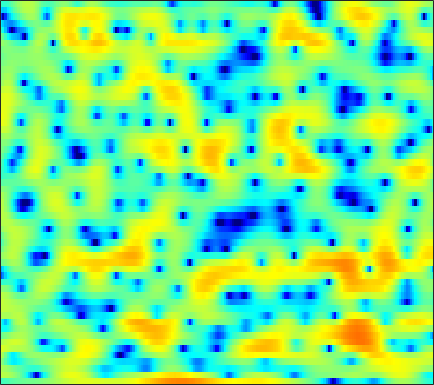

Source data for this figure (header and first rows):
-2.9022, -2.723, -2.4731, -2.2293, -2.0328, -1.7837, -1.5678, -1.4217, -1.2518, -1.1184, -0.9944, -0.91407, -0.82767, -0.74077, -0.66996, -0.58603, -0.48124, -0.38092, -0.2163, -0.021796, 0.20126, 0.39052, 0.66173, 0.93419
2.484, 2.37, 2.161, 1.884, 1.628, 1.212, 0.7006, 0.2412, -0.4923, -1.394, -2.509, -3.535, -5.248, -7.539, -9.843, -14.3, -19.63, -16.93, -11.32, -7.575, -4.919, -3.363, -1.678, -0.3147
2.051, 1.702, 1.217, 0.7188, 0.3459, -0.1405, -0.6111, -0.9576, -1.403, -1.836, -2.257, -2.56, -2.942, -3.28, -3.467, -3.595, -3.541, -3.359, -2.956, -2.379, -1.69, -1.139, -0.3987, 0.3123
0.7714, -0.2779, -1.804, -3.429, -4.597, -5.804, -6.253, -6.039, -5.286, -4.346, -3.445, -2.848, -2.167, -1.608, -1.251, -0.8373, -0.4705, -0.2237, 0.0871, 0.3924, 0.6995, 0.9334, 1.245, 1.559
2.421, 1.227, -0.6104, -2.721, -4.363, -6.038, -6.131, -5.243, -3.674, -2.253, -1.125, -0.4644, 0.1863, 0.6184, 0.8224, 0.9636, 1.008, 0.991, 0.9124, 0.8075, 0.6837, 0.5949, 0.4849, 0.3921
3.848, 3.598, 3.26, 2.932, 2.711, 2.477, 2.325, 2.255, 2.19, 2.114, 1.979, 1.812, 1.45, 0.9039, 0.3619, -0.5315, -1.587, -2.462, -3.635, -4.609, -5.197, -5.385, -5.442, -5.586
1.782, 2.244, 2.706, 3.044, 3.231, 3.384, 3.438, 3.416, 3.303, 3.068, 2.683, 2.279, 1.551, 0.5759, -0.3699, -2.001, -4.186, -6.366, -10.28, -15.23, -14.99, -11.86, -8.767, -6.907
-1.223, -0.6736, -0.05731, 0.4802, 0.8451, 1.276, 1.63, 1.821, 1.969, 1.981, 1.834, 1.621, 1.206, 0.6653, 0.1847, -0.5501, -1.313, -1.841, -2.43, -2.801, -2.902, -2.788, -2.448, -2.015
-4.426, -5.025, -5.205, -4.411, -3.38, -1.92, -0.6394, 0.1193, 0.8311, 1.221, 1.322, 1.228, 0.9158, 0.4475, 0.03401, -0.5161, -0.9776, -1.207, -1.32, -1.17, -0.8417, -0.519, -0.01964, 0.485
-4.067, -6.393, -8.333, -6.273, -3.91, -1.342, 0.4475, 1.367, 2.127, 2.421, 2.293, 1.933, 1.032, -0.3908, -1.815, -4.303, -7.324, -8.929, -7.909, -5.127, -2.686, -1.256, 0.1862, 1.225
1.996, 1.728, 1.548, 1.576, 1.706, 1.969, 2.229, 2.363, 2.404, 2.233, 1.825, 1.341, 0.4284, -0.8111, -1.944, -3.686, -5.332, -6.035, -5.763, -4.539, -3.158, -2.254, -1.34, -0.7449
2.833, 2.72, 2.582, 2.456, 2.37, 2.26, 2.135, 2.017, 1.83, 1.583, 1.258, 0.9754, 0.5574, 0.09079, -0.2803, -0.7487, -1.155, -1.392, -1.615, -1.72, -1.813, -1.903, -2.118, -2.482
2.86, 2.742, 2.542, 2.308, 2.116, 1.842, 1.569, 1.369, 1.126, 0.9251, 0.7775, 0.6917, 0.6092, 0.5483, 0.5065, 0.4466, 0.3646, 0.2735, 0.09995, -0.1573, -0.5365, -0.9224, -1.592, -2.498
2.499, 2.319, 1.982, 1.544, 1.148, 0.5256, -0.1404, -0.6215, -1.166, -1.458, -1.41, -1.163, -0.6525, -0.03786, 0.4182, 0.9557, 1.366, 1.587, 1.735, 1.699, 1.482, 1.185, 0.6072, -0.21
0.6635, 0.5039, 0.1492, -0.4195, -1.034, -2.171, -3.831, -5.552, -8.706, -12.19, -11.23, -8.241, -4.829, -2.342, -0.921, 0.516, 1.561, 2.131, 2.67, 2.973, 3.078, 3.022, 2.774, 2.339
-3.669, -3.501, -3.26, -3.165, -3.264, -3.698, -4.56, -5.477, -6.881, -7.895, -7.408, -6.157, -4.167, -2.324, -1.162, 0.09594, 1.095, 1.69, 2.307, 2.76, 3.043, 3.163, 3.195, 3.086
-12.94, -10.43, -7.425, -5.311, -4.22, -3.277, -2.752, -2.535, -2.381, -2.26, -2.076, -1.851, -1.473, -1.038, -0.7103, -0.2615, 0.196, 0.5483, 1.007, 1.457, 1.87, 2.16, 2.497, 2.743
-8.591, -7.139, -4.941, -3.106, -2.043, -1.048, -0.4156, -0.1693, -0.08697, -0.2147, -0.5632, -0.9261, -1.482, -2.089, -2.503, -2.905, -3.063, -2.993, -2.625, -2.035, -1.241, -0.571, 0.3629, 1.279
-0.8194, -0.4402, 0.1496, 0.7416, 1.116, 1.468, 1.58, 1.481, 1.07, 0.3107, -0.8387, -2.023, -4.072, -6.745, -9.099, -12.13, -13.13, -12.49, -11.39, -10.46, -9.112, -7.536, -4.989, -2.487
0.5969, 1.079, 1.665, 2.147, 2.391, 2.565, 2.48, 2.243, 1.646, 0.6698, -0.7062, -2.083, -4.461, -7.625, -10.56, -14.38, -15.74, -15.32, -15.66, -18.42, -23.16, -17.15, -10.14, -5.595
-1.191, -0.1835, 0.9113, 1.729, 2.171, 2.516, 2.601, 2.491, 2.119, 1.477, 0.5799, -0.2376, -1.505, -2.896, -3.926, -5.184, -6.222, -6.794, -7.282, -7.416, -7.059, -6.342, -4.966, -3.344
-2.739, -1.351, 0.08823, 1.139, 1.718, 2.233, 2.496, 2.534, 2.4, 2.073, 1.562, 1.09, 0.3621, -0.4274, -1.049, -1.875, -2.614, -3.116, -3.651, -3.974, -4.023, -3.894, -3.454, -2.761
-1.385, -0.3743, 0.739, 1.589, 2.063, 2.507, 2.746, 2.8, 2.721, 2.502, 2.149, 1.804, 1.251, 0.6004, 0.04528, -0.7684, -1.68, -2.434, -3.514, -4.642, -5.66, -6.199, -6.288, -5.544
0.6289, 1.238, 1.892, 2.362, 2.599, 2.77, 2.79, 2.727, 2.552, 2.283, 1.951, 1.655, 1.196, 0.6434, 0.1647, -0.6124, -1.614, -2.556, -4.209, -6.595, -10.39, -15.43, -30.09, -13.1
1.895, 2.154, 2.321, 2.309, 2.19, 1.901, 1.501, 1.165, 0.707, 0.2589, -0.1099, -0.3407, -0.5786, -0.7813, -0.9283, -1.194, -1.561, -1.937, -2.616, -3.482, -4.395, -4.924, -4.997, -4.156
2.428, 2.289, 1.888, 1.23, 0.5839, -0.473, -1.697, -2.687, -3.949, -4.953, -5.517, -5.586, -5.262, -4.618, -4.05, -3.247, -2.499, -2.014, -1.458, -0.9892, -0.5869, -0.2759, 0.1896, 0.7138
2.55, 2.052, 1.122, -0.1663, -1.406, -3.486, -6.17, -8.668, -12.81, -17.25, -18.82, -17.29, -14.58, -11.74, -9.641, -7.007, -4.753, -3.31, -1.691, -0.3817, 0.68, 1.344, 2.074, 2.655
2.518, 1.885, 0.7841, -0.6558, -2.018, -4.301, -7.219, -9.953, -14.47, -19.4, -23.35, -26.54, -36.69, -20.43, -14.68, -9.572, -6.033, -3.966, -1.789, -0.1073, 1.195, 1.968, 2.765, 3.334
1.975, 1.47, 0.6372, -0.3966, -1.32, -2.748, -4.379, -5.716, -7.565, -9.291, -10.71, -11.33, -11.15, -9.743, -8.171, -5.881, -3.758, -2.355, -0.775, 0.5153, 1.529, 2.13, 2.731, 3.142
0.4222, 0.2099, -0.1493, -0.6107, -1.006, -1.593, -2.238, -2.697, -3.272, -3.701, -3.937, -3.939, -3.689, -3.17, -2.629, -1.811, -0.9506, -0.3337, 0.3946, 0.9786, 1.436, 1.678, 1.927, 2.07
-1.848, -1.612, -1.435, -1.381, -1.389, -1.42, -1.42, -1.39, -1.269, -1.09, -0.8233, -0.5788, -0.2152, 0.1878, 0.4931, 0.8623, 1.154, 1.293, 1.37, 1.289, 1.061, 0.8281, 0.4824, 0.1872
-3.565, -3.027, -2.734, -2.686, -2.697, -2.59, -2.208, -1.776, -1.034, -0.2069, 0.6149, 1.192, 1.887, 2.457, 2.781, 3.062, 3.124, 3.002, 2.578, 1.827, 0.6655, -0.4783, -2.393, -4.314
-2.962, -3.402, -4.547, -6.329, -7.895, -9.174, -8.02, -6.176, -3.715, -1.61, 0.1155, 1.21, 2.427, 3.367, 3.886, 4.334, 4.471, 4.358, 3.84, 2.864, 1.295, -0.4073, -3.643, -8.628
-2.027, -3.193, -5.322, -8.366, -11.37, -14.95, -12.89, -10.18, -7.057, -4.68, -2.56, -1.137, 0.5251, 1.923, 2.763, 3.599, 4.074, 4.205, 4.074, 3.591, 2.785, 2.015, 0.829, -0.2658
-0.8338, -1.701, -3.053, -4.628, -5.838, -7.357, -8.748, -9.618, -10.34, -9.498, -7.106, -4.939, -2.286, -0.1471, 1.148, 2.442, 3.319, 3.71, 3.952, 3.884, 3.572, 3.203, 2.589, 1.883
-0.05343, -0.4534, -1.221, -2.271, -3.251, -4.93, -7.261, -9.687, -14.59, -16.16, -9.931, -6.416, -3.049, -0.6353, 0.7356, 2.085, 3.028, 3.481, 3.787, 3.81, 3.58, 3.258, 2.707, 1.99
0.05301, 0.1874, 0.0526, -0.3573, -0.8508, -1.668, -2.541, -3.141, -3.656, -3.522, -2.797, -1.956, -0.6845, 0.5469, 1.336, 2.202, 2.774, 3.04, 3.137, 2.964, 2.523, 2.048, 1.204, 0.2304
0.9853, 1.288, 1.39, 1.207, 0.9333, 0.4694, -0.03025, -0.3478, -0.6187, -0.6467, -0.3976, -0.0499, 0.5677, 1.231, 1.696, 2.212, 2.516, 2.583, 2.435, 1.964, 1.158, 0.3091, -1.189, -3.079
3.033, 3.089, 2.928, 2.484, 2.001, 1.153, 0.1335, -0.6702, -1.568, -2.039, -1.8, -1.252, -0.2947, 0.6808, 1.325, 1.959, 2.347, 2.416, 2.226, 1.671, 0.7229, -0.3129, -2.135, -4.742
4.517, 4.375, 3.941, 3.173, 2.334, 0.779, -1.435, -3.779, -8.236, -13.99, -10.38, -6.476, -3.064, -0.8731, 0.2707, 1.283, 1.872, 2.051, 1.99, 1.611, 0.9176, 0.1959, -1.002, -2.392
4.614, 4.503, 4.113, 3.423, 2.667, 1.351, -0.3932, -1.931, -4.135, -5.613, -5.191, -4.059, -2.412, -1.064, -0.2931, 0.4243, 0.8031, 0.9345, 0.8704, 0.6003, 0.1059, -0.385, -1.208, -2.164
4.245, 4.285, 4.13, 3.748, 3.333, 2.62, 1.787, 1.142, 0.3264, -0.2858, -0.6306, -0.7371, -0.7316, -0.6564, -0.6207, -0.6089, -0.6661, -0.7493, -0.9135, -1.179, -1.549, -1.939, -2.647, -3.67
4.043, 4.209, 4.249, 4.089, 3.858, 3.402, 2.836, 2.349, 1.676, 1.006, 0.3311, -0.1478, -0.7873, -1.444, -1.96, -2.658, -3.246, -3.596, -3.78, -3.714, -3.523, -3.434, -3.527, -3.987
3.66, 3.944, 4.13, 4.082, 3.883, 3.433, 2.78, 2.189, 1.311, 0.3646, -0.586, -1.298, -2.303, -3.475, -4.547, -6.43, -8.934, -10.82, -11.32, -8.831, -6.199, -4.685, -3.298, -2.473
2.411, 2.951, 3.352, 3.383, 3.157, 2.533, 1.524, 0.5312, -1.032, -2.713, -4.127, -4.85, -5.328, -5.689, -6.205, -7.468, -9.715, -11.78, -12.08, -8.661, -5.362, -3.458, -1.603, -0.322
0.7667, 1.62, 2.26, 2.381, 2.154, 1.376, 0.0104, -1.499, -4.439, -9.176, -18.4, -18.94, -10.88, -7.305, -5.845, -4.711, -4.035, -3.613, -2.916, -1.952, -0.878, -0.09981, 0.8338, 1.564
0.2052, 0.9002, 1.472, 1.644, 1.51, 0.9826, 0.04254, -0.9178, -2.58, -4.426, -5.798, -6.03, -5.196, -3.875, -2.92, -1.859, -0.9971, -0.4456, 0.19, 0.7474, 1.247, 1.553, 1.853, 1.998
0.0006426, 0.4068, 0.7957, 0.9898, 0.9908, 0.8282, 0.4887, 0.1424, -0.3473, -0.793, -1.103, -1.167, -1.04, -0.7313, -0.4183, 0.02895, 0.4441, 0.7312, 1.053, 1.285, 1.429, 1.473, 1.407, 1.183
-0.5866, -0.2353, 0.1313, 0.3798, 0.4862, 0.5333, 0.4915, 0.4063, 0.3042, 0.2162, 0.1608, 0.1786, 0.2565, 0.3942, 0.5246, 0.7105, 0.8698, 0.9601, 1.033, 1.028, 0.9345, 0.8121, 0.5669, 0.238
-1.161, -0.704, -0.2541, 0.02898, 0.1621, 0.2398, 0.2488, 0.2376, 0.2116, 0.203, 0.2515, 0.3129, 0.4386, 0.6128, 0.7428, 0.8936, 0.9924, 0.9984, 0.9138, 0.7175, 0.4123, 0.1188, -0.297, -0.6837
-0.6801, -0.2542, 0.05291, 0.1404, 0.1032, -0.02716, -0.2075, -0.3286, -0.5058, -0.6018, -0.547, -0.4132, -0.07926, 0.3576, 0.7005, 1.101, 1.365, 1.434, 1.29, 0.854, 0.1149, -0.6406, -1.81, -2.886
0.8869, 0.7354, 0.315, -0.2466, -0.7246, -1.343, -1.94, -2.424, -3.07, -3.694, -4.076, -3.855, -2.836, -1.375, -0.2558, 1.002, 1.854, 2.22, 2.292, 1.826, 0.7274, -0.6233, -3.587, -9.321
-0.2356, -1.327, -3.058, -5.012, -6.419, -7.789, -8.318, -8.555, -9.245, -11.44, -17.39, -26.14, -12.32, -6.263, -3.452, -0.9693, 0.6152, 1.337, 1.835, 1.861, 1.447, 0.9114, -0.007288, -0.8509
-3.336, -5.097, -7.981, -12.1, -17.25, -43.67, -18.12, -13.88, -11.4, -10.34, -9.791, -9.034, -7.192, -4.948, -3.397, -1.725, -0.5529, 0.01196, 0.4613, 0.6589, 0.7282, 0.7508, 0.8858, 1.203
-6.141, -7.655, -9.091, -10.1, -10.5, -10.46, -9.523, -8.408, -6.85, -5.437, -4.232, -3.391, -2.387, -1.474, -0.9341, -0.4125, -0.2176, -0.2617, -0.6075, -1.148, -1.594, -1.671, -1.223, -0.1817
-14.1, -20.05, -14.43, -9.887, -7.793, -5.808, -4.237, -3.237, -2.004, -0.9281, -0.04447, 0.5008, 1.049, 1.371, 1.431, 1.207, 0.5756, -0.233, -1.905, -4.582, -8.882, -12.69, -9.924, -4.667
-7.07, -7.98, -7.509, -5.952, -4.672, -3.082, -1.702, -0.7946, 0.2336, 1.065, 1.714, 2.056, 2.334, 2.358, 2.21, 1.737, 0.9313, 0.0574, -1.472, -3.423, -5.578, -6.568, -5.939, -3.823
-3.207, -3.45, -3.387, -2.913, -2.362, -1.473, -0.5455, 0.117, 0.9224, 1.579, 2.08, 2.328, 2.477, 2.412, 2.214, 1.772, 1.125, 0.5321, -0.3776, -1.28, -2.038, -2.381, -2.473, -2.172
